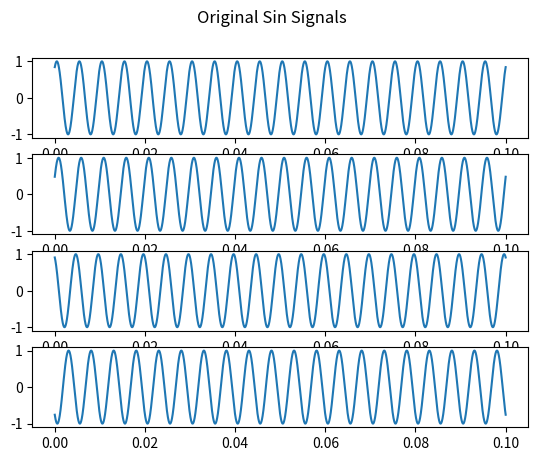
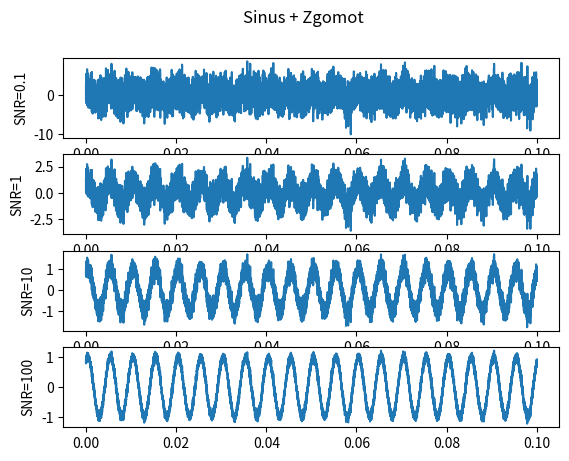

Python code for these plots, in order:
import random
import numpy as np
import matplotlib.pyplot as plt

def sin_signal(A, f, phi):
    return A * np.sin(2 * np.pi * f * nts + phi)

A = 1
t = 0.1
n = 10000
nts = np.linspace(0, t, n)
f = 200

original_signals = [
    sin_signal(A, f, 1),
    sin_signal(A, f, 0.5),
    sin_signal(A, f, 2),
    sin_signal(A, f, 4),
]

fig, axs = plt.subplots(4)
fig.suptitle("Original Sin Signals")

for x in range(4):
    axs[x].plot(nts, original_signals[x])

plt.show()

# vector de zgomot aleator cu medie 0 si varianta 1
z = np.random.normal(size=(1, n))[0]

SNRs = [0.1, 1, 10, 100]
SNR_signals = []

for SNR in SNRs:

    x_norm = np.linalg.norm(original_signals[0])
    z_norm = np.linalg.norm(z)

    gamma = x_norm / (z_norm * np.sqrt(SNR)) 
    SNR_signals.append(original_signals[0] + gamma * z) # aplicare zgomot

fig, axs = plt.subplots(4)
fig.suptitle("Sinus + Zgomot")

for i, snr_val in enumerate(SNRs):
    axs[i].plot(nts, SNR_signals[i])
    axs[i].set_ylabel(f"SNR={snr_val}")

plt.show()